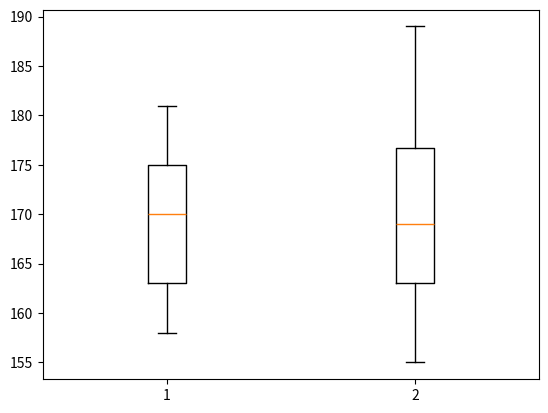

Generate this figure with matplotlib:
import numpy as np
import matplotlib.pyplot as plt
m_height = np.array([167,170,163,160,178,177,175,171,163,169,165,181,175,170,181,177,172,168,160,175,173,158,158,158,175,160])
w_height = np.array([163,177,179,168,174,176,162,172,155,157,179,155,178,165,179,163,168,170,161,167,165,183,172,175,160,189])

print("Monday group height : " )
print(m_height)

print("Monday group mean : ")
print(np.mean(m_height))  #mean
print("Monday group variance : ")
print(np.var(m_height))  #variance   
print("Monday group standard deviation : ")
print(np.std(m_height))  #standard deviation

print("Wednesday group height : " )
print(w_height)

print("Wednesday group mean : ")
print(np.mean(w_height))
print("Wednesday group variance : ")
print(np.var(w_height))
print("Wednesday group standard deviation : ")
print(np.std(w_height))

print("수정한 부분입니다.")

plotData = [m_height, w_height]
plt.boxplot(plotData)
plt.show()
